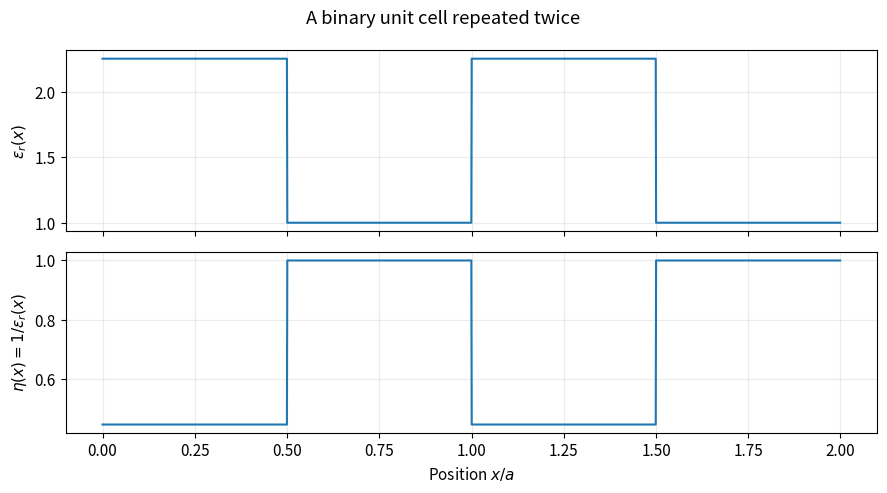
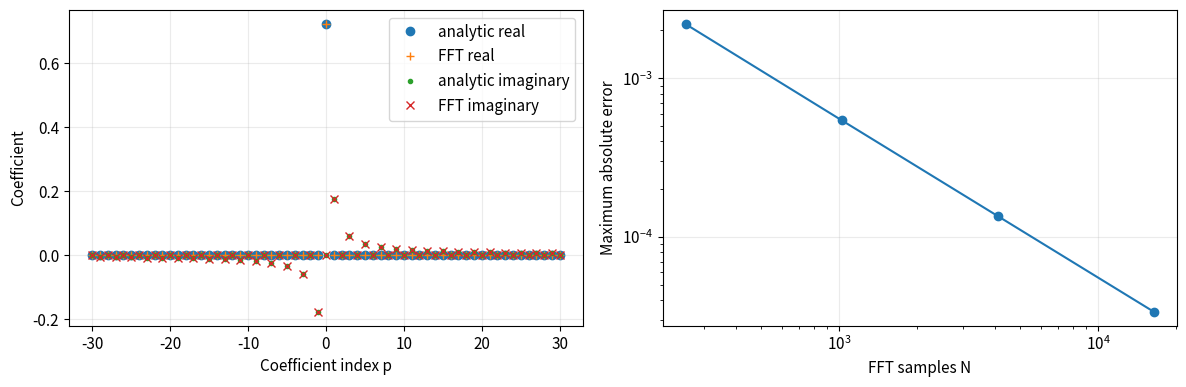
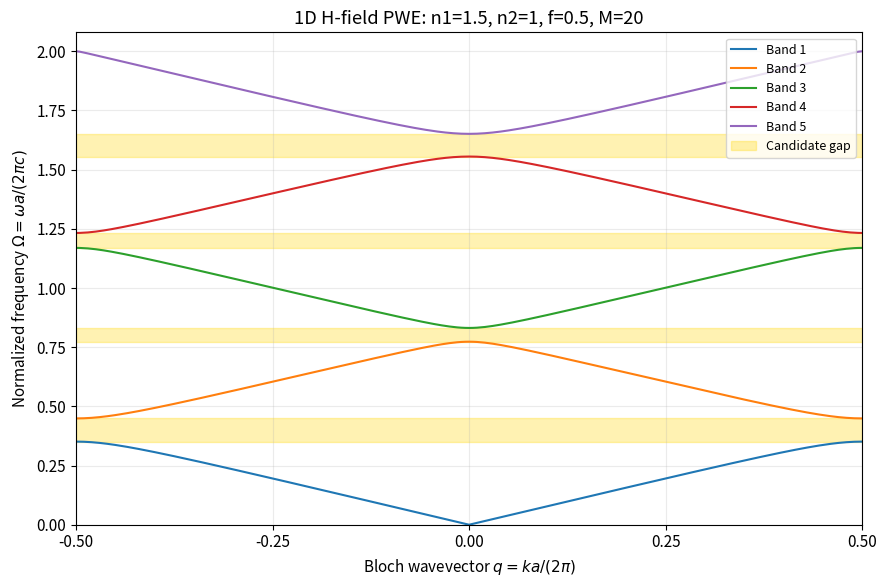

Python code for these plots, in order:
import numpy as np
import matplotlib.pyplot as plt

plt.rcParams.update({'figure.figsize': (9, 4.5), 'font.size': 11,
                     'axes.grid': True, 'grid.alpha': 0.25})
c0 = 299_792_458.0  # vacuum speed of light, m/s
print('NumPy version:', np.__version__)


# Edit these four physical inputs, then rerun all cells below.
n1, n2 = 1.50, 1.00
f = 0.50                  # filling fraction, not frequency
a = 500e-9                # period in metres
eps1, eps2 = n1**2, n2**2
eta1, eta2 = 1/eps1, 1/eps2
assert a > 0 and n1 > 0 and n2 > 0 and 0 < f < 1
print(f'epsilon_1={eps1:.4f}, epsilon_2={eps2:.4f}')
print(f'Layer thicknesses: {f*a*1e9:.1f} nm and {(1-f)*a*1e9:.1f} nm')

u = np.linspace(0, 2, 2001, endpoint=False)  # u=x/a; two periods
eps_x = np.where(np.mod(u, 1) < f, eps1, eps2)
fig, axes = plt.subplots(2, 1, sharex=True, figsize=(9, 5))
axes[0].plot(u, eps_x); axes[0].set_ylabel(r'$\epsilon_r(x)$')
axes[1].plot(u, 1/eps_x); axes[1].set_ylabel(r'$\eta(x)=1/\epsilon_r(x)$')
axes[1].set_xlabel(r'Position $x/a$')
fig.suptitle('A binary unit cell repeated twice'); fig.tight_layout(); plt.show()


def eta_coeff(p, eps_a=eps1, eps_b=eps2, fill=f):
    """Analytic coefficient eta_p; accepts a scalar or array of integer indices."""
    p = np.asarray(p)
    contrast = 1/eps_a - 1/eps_b
    return ((p == 0)/eps_b + contrast*fill*np.sinc(p*fill)
            * np.exp(-1j*np.pi*p*fill))

p_demo = np.arange(-4, 5)
for p, value in zip(p_demo, eta_coeff(p_demo)):
    print(f'p={p:2d}: {value.real:+.7f} {value.imag:+.7f}j')
assert np.allclose(eta_coeff(0), f/eps1+(1-f)/eps2)
assert np.allclose(eta_coeff(-p_demo), np.conj(eta_coeff(p_demo)))
pnz = p_demo[p_demo != 0]
direct = (eta1-eta2)*(1-np.exp(-2j*np.pi*pnz*f))/(2j*np.pi*pnz)
assert np.allclose(eta_coeff(pnz), direct)
print('Mean, conjugate symmetry, and nonzero-index formula: PASS')


p_check = np.arange(-30, 31)
exact = eta_coeff(p_check)
fft_errors = []
sample_sizes = [256, 1024, 4096, 16384]
for N in sample_sizes:
    assert 2*np.max(np.abs(p_check)) < N  # avoid Nyquist ambiguity
    x_over_a = np.arange(N)/N
    samples = np.where(x_over_a < f, eta1, eta2)
    fft_coeffs = np.fft.fft(samples)/N
    estimated = fft_coeffs[p_check % N]
    err = np.max(np.abs(estimated-exact))
    fft_errors.append(err)
    print(f'N={N:5d}: max absolute coefficient error = {err:.3e}')
# A conservative finite-grid check, scaled to the material contrast.
assert fft_errors[-1] < 10*abs(eta1-eta2)/sample_sizes[-1] + 1e-12
fig, axes = plt.subplots(1, 2, figsize=(12, 4))
axes[0].plot(p_check, exact.real, 'o', label='analytic real')
axes[0].plot(p_check, estimated.real, '+', label='FFT real')
axes[0].plot(p_check, exact.imag, '.', label='analytic imaginary')
axes[0].plot(p_check, estimated.imag, 'x', label='FFT imaginary')
axes[0].set(xlabel='Coefficient index p', ylabel='Coefficient'); axes[0].legend()
axes[1].loglog(sample_sizes, np.maximum(fft_errors, 1e-16), 'o-')
axes[1].set(xlabel='FFT samples N', ylabel='Maximum absolute error')
fig.tight_layout(); plt.show()


M = 20                      # 41 plane waves
num_bands = 5                # lowest five eigenfrequencies
q_values = np.linspace(-0.5, 0.5, 201)  # includes q=0 and zone edges
m = np.arange(-M, M+1)
G = 2*np.pi*m/a              # physical reciprocal vectors, rad/m
k_values = 2*np.pi*q_values/a
assert num_bands < len(m)
print(f'{len(m)} plane waves; {len(q_values)} Bloch wavevectors')
print(f'First Brillouin zone: [{-np.pi/a:.3e}, {np.pi/a:.3e}] rad/m')


def pwe_matrix(q, cutoff, eps_a=eps1, eps_b=eps2, fill=f):
    indices = np.arange(-cutoff, cutoff+1)
    differences = indices[:, None] - indices[None, :]
    eta_matrix = eta_coeff(differences, eps_a, eps_b, fill)
    momenta = q + indices
    return momenta[:, None]*eta_matrix*momenta[None, :]

def solve_bands(q_grid, cutoff, count, eps_a=eps1, eps_b=eps2, fill=f):
    assert 1 <= count <= 2*cutoff+1
    result = np.empty((len(q_grid), count))
    for j, q in enumerate(q_grid):
        B = pwe_matrix(q, cutoff, eps_a, eps_b, fill)
        assert np.allclose(B, B.conj().T, rtol=1e-12, atol=1e-12)
        eigenvalues = np.linalg.eigvalsh(B)  # ascending real eigenvalues
        tolerance = 1e-11*max(1.0, np.max(np.abs(eigenvalues)))
        if eigenvalues[0] < -tolerance:
            raise ValueError('Unexpected negative eigenvalue: check matrix construction')
        result[j] = np.sqrt(np.maximum(eigenvalues[:count], 0.0))
    return result

bands = solve_bands(q_values, M, num_bands)
print('Array shape (k points, bands):', bands.shape)
# Check the physical matrix and the dimensionless matrix at the same q.
q_test = 0.23
k_test = q_test*2*np.pi/a
A = ((k_test+G)[:, None]*(k_test+G)[None, :]
     *eta_coeff(m[:, None]-m[None, :]))
assert np.allclose(A*(a/(2*np.pi))**2, pwe_matrix(q_test, M))
print('Hermiticity, positivity, and unit conversion: PASS')


zero_index = np.argmin(np.abs(q_values))
assert bands[zero_index, 0] < 1e-6
assert np.allclose(bands, bands[::-1], atol=1e-6)
q_uniform = np.array([-0.5, -0.17, 0.0, 0.31, 0.5])
n_uniform = 1.5
uniform = solve_bands(q_uniform, M, num_bands, n_uniform**2, n_uniform**2)
expected = np.sort(np.abs(q_uniform[:, None]+m[None, :])/n_uniform, axis=1)[:, :num_bands]
assert np.allclose(uniform, expected, atol=1e-7)
print('Zero-frequency mode, k symmetry, and uniform-medium dispersion: PASS')


def find_gaps(values, threshold=1e-5):
    gaps = []
    for b in range(values.shape[1]-1):
        lower = values[:, b].max()
        upper = values[:, b+1].min()
        if upper-lower > threshold:
            gaps.append((b+1, lower, upper))  # human band numbers start at 1
    return gaps

gaps = find_gaps(bands)
print('Band pair    lower       upper       width       relative width')
for b, lower, upper in gaps:
    print(f'{b:2d}-{b+1:<2d}      {lower:.6f}    {upper:.6f}    '
          f'{upper-lower:.6f}    {100*(upper-lower)/((upper+lower)/2):.2f}%')
if not gaps:
    print('No gaps detected between these bands on this grid.')

fig, ax = plt.subplots(figsize=(9, 6))
for b in range(num_bands):
    ax.plot(q_values, bands[:, b], label=f'Band {b+1}')
for j, (b, lower, upper) in enumerate(gaps):
    ax.axhspan(lower, upper, color='gold', alpha=0.3,
               label='Candidate gap' if j == 0 else None)
ax.set(xlabel=r'Bloch wavevector $q=ka/(2\pi)$',
       ylabel=r'Normalized frequency $\Omega=\omega a/(2\pi c)$',
       title=f'1D H-field PWE: n1={n1:g}, n2={n2:g}, f={f:g}, M={M}',
       xlim=(-0.5, 0.5), ylim=(0, bands.max()*1.04))
ax.set_xticks([-0.5, -0.25, 0, 0.25, 0.5]); ax.legend(loc='upper right', fontsize=9)
fig.tight_layout(); plt.show()


q_convergence = np.linspace(-0.5, 0.5, 101)
previous = None
convergence_edges = []
for cutoff in [10, 20, 40, 80]:
    trial = solve_bands(q_convergence, cutoff, 2)
    edges = np.array([trial[:, 0].max(), trial[:, 1].min()])
    change = np.nan if previous is None else np.max(np.abs(edges-previous))
    print(f'M={cutoff:2d}, waves={2*cutoff+1:3d}: '
          f'edges={edges[0]:.7f}, {edges[1]:.7f}; max change={change:.3e}')
    convergence_edges.append(edges)
    previous = edges

q_fine = np.linspace(-0.5, 0.5, 401)
fine = solve_bands(q_fine, 80, 2)
fine_edges = np.array([fine[:, 0].max(), fine[:, 1].min()])
print('101 -> 401 k points, M=80: edge change =', np.max(np.abs(fine_edges-previous)))
print('M=20 plot vs M=80 refined first-gap edges:',
      np.array([bands[:, 0].max(), bands[:, 1].min()])-fine_edges)


lower, upper = fine_edges
if upper > lower + 1e-5 and lower > 0:
    print(f'Refined first gap: Omega = {lower:.7f} to {upper:.7f}')
    print(f'Frequency interval: {lower*c0/a/1e12:.2f} to {upper*c0/a/1e12:.2f} THz')
    print(f'Vacuum wavelength interval: {a/upper*1e9:.2f} to {a/lower*1e9:.2f} nm')
else:
    print('No positive first gap to convert.')
